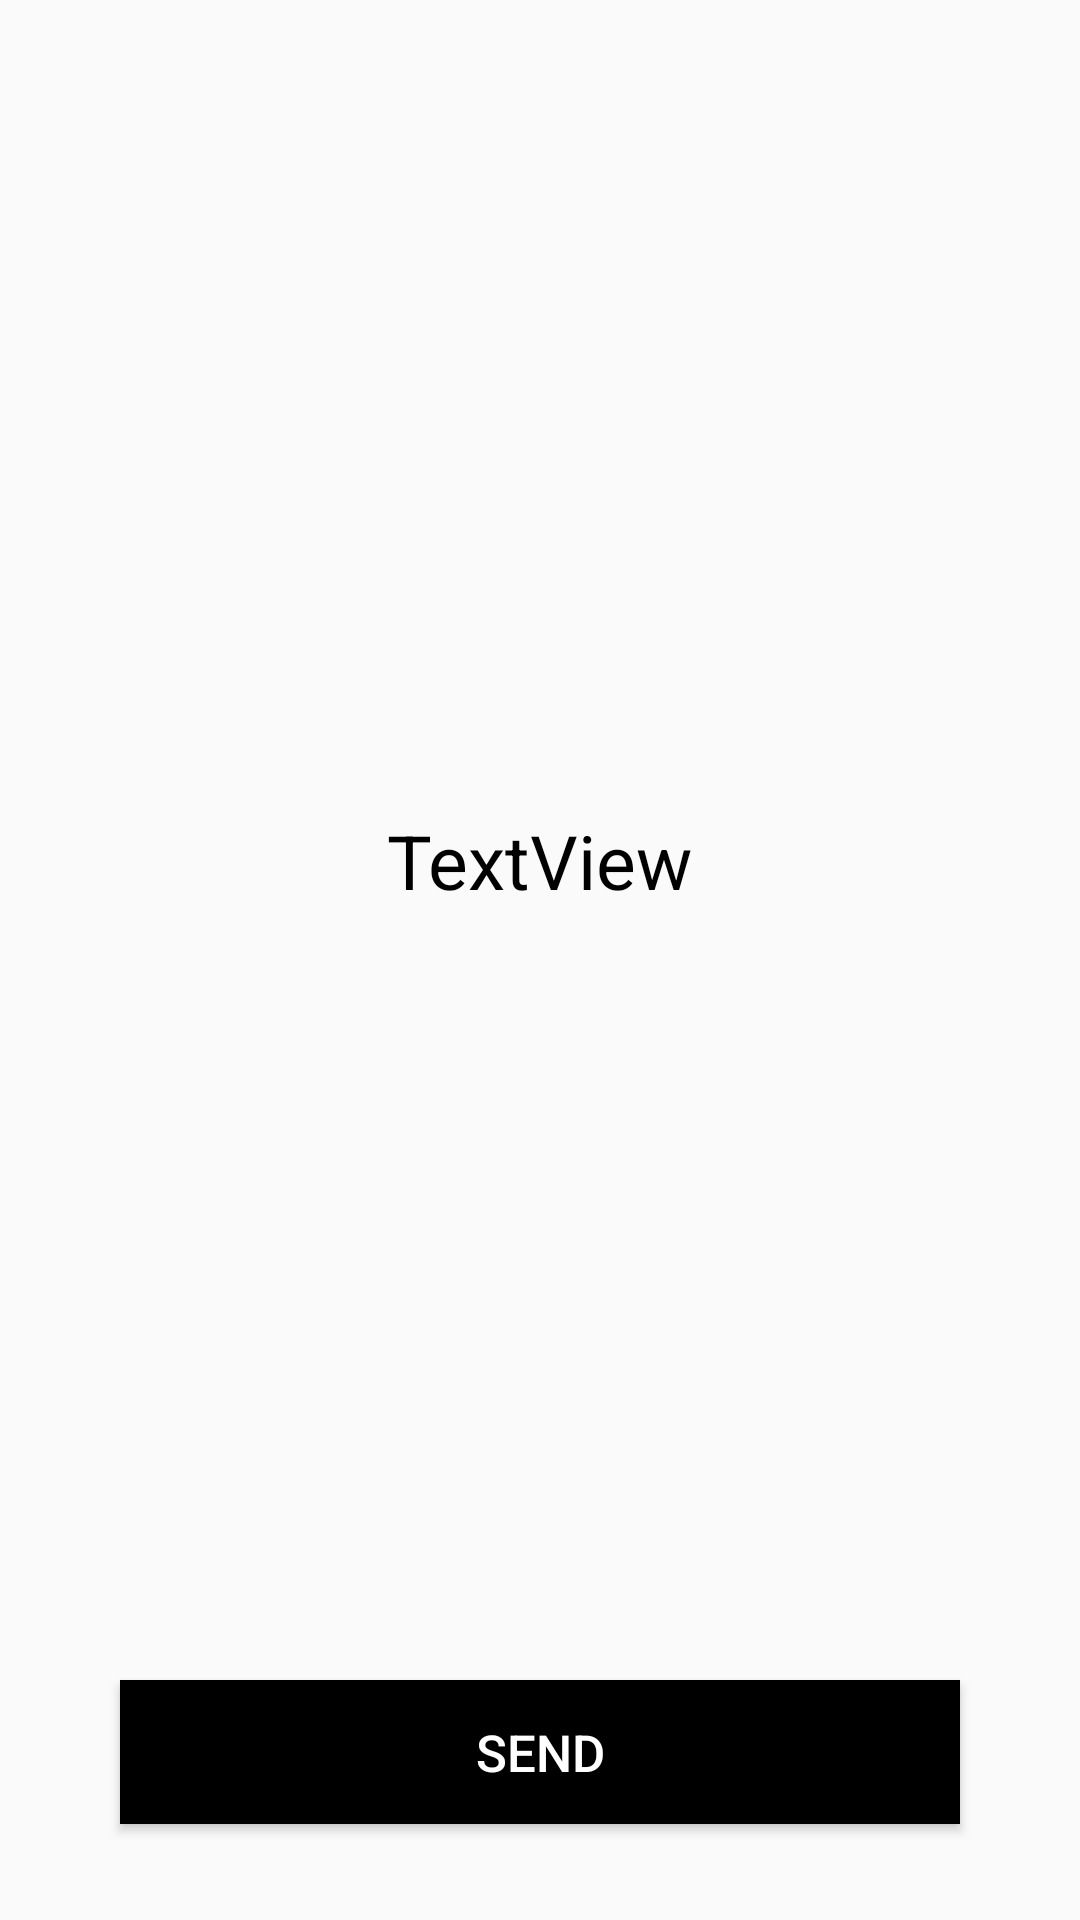

Android layout source for this screen:
<!-- AndroidManifest.xml: application theme Theme.VASYL_CASINO -->
<!-- res/layout/activity_order2.xml -->
<?xml version="1.0" encoding="utf-8"?>
<RelativeLayout xmlns:android="http://schemas.android.com/apk/res/android"
    xmlns:app="http://schemas.android.com/apk/res-auto"
    xmlns:tools="http://schemas.android.com/tools"
    android:layout_width="match_parent"
    android:layout_height="match_parent"
    tools:context=".orderActivity2">


    <TextView
        android:id="@+id/orderTextview"
        android:layout_width="wrap_content"
        android:layout_height="wrap_content"
        android:textSize="25dp"
        android:textColor="@color/black"
        android:layout_centerHorizontal="true"
        android:layout_marginTop="270dp"
        android:text="TextView" />

    <Button
        android:id="@+id/button3"
        android:layout_width="280dp"
        android:layout_centerHorizontal="true"
        android:layout_marginTop="560dp"
        android:background="@color/black"
        android:textColor="#FFFFFF"
        android:onClick="send_order"
        android:textSize="17dp"
        android:layout_height="wrap_content"
        android:text="SEND" />
</RelativeLayout>
<!-- resources referenced by this layout -->
<resources>
  <style name="Theme.VASYL_CASINO" parent="Theme.AppCompat.Light.DarkActionBar">
          
          <item name="colorPrimary">@color/purple_500</item>
          <item name="colorPrimaryDark">@color/purple_700</item>
          <item name="colorAccent">@color/teal_200</item>
          
      </style>
  <!-- not gathered from this repository: default colours our renderer supplied (Android Studio template values) -->
  <color name="purple_500">#FF6200EE</color>
  <color name="purple_700">#FF3700B3</color>
  <color name="teal_200">#FF03DAC5</color>
  <color name="black">#FF000000</color>
</resources>
